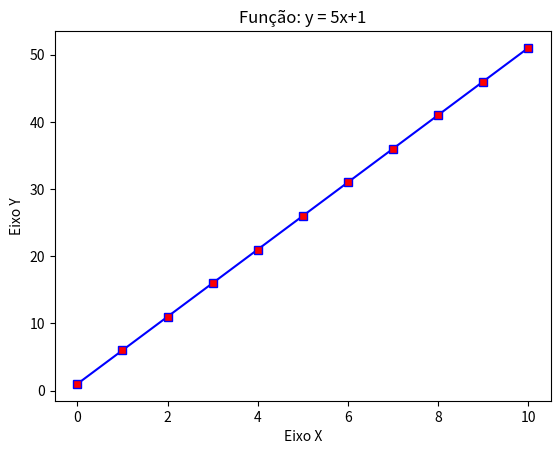

Write Python code to recreate this figure.
import matplotlib.pyplot as plt
import numpy as np

x = np.arange(0, 11)
y = 5 * x + 1

plt.plot(x, y, c='b', marker='s', markerfacecolor='r')
plt.xlabel('Eixo X')
plt.ylabel('Eixo Y')
plt.title('Função: y = 5x+1')
plt.show()
